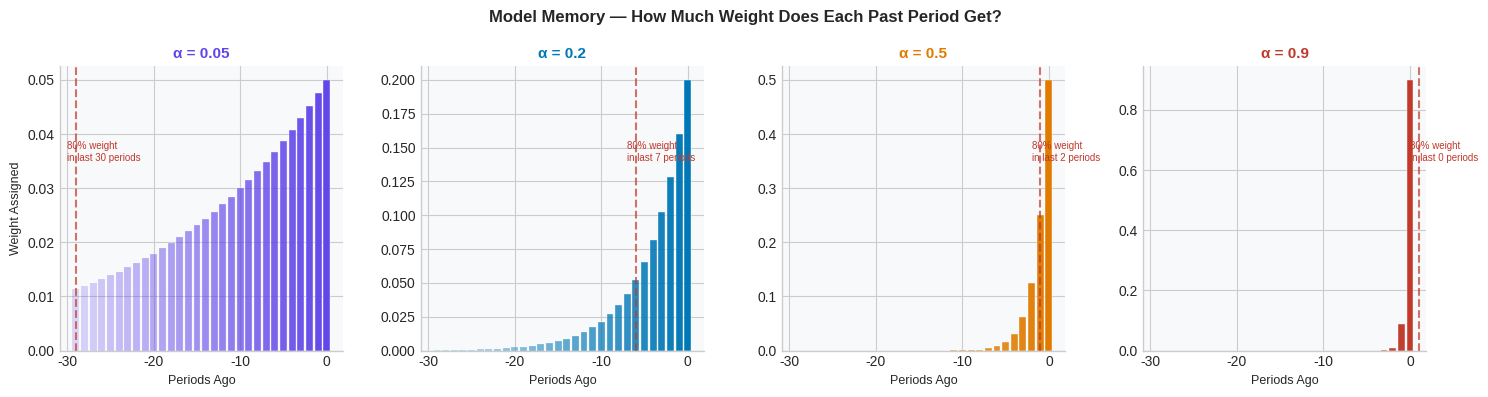
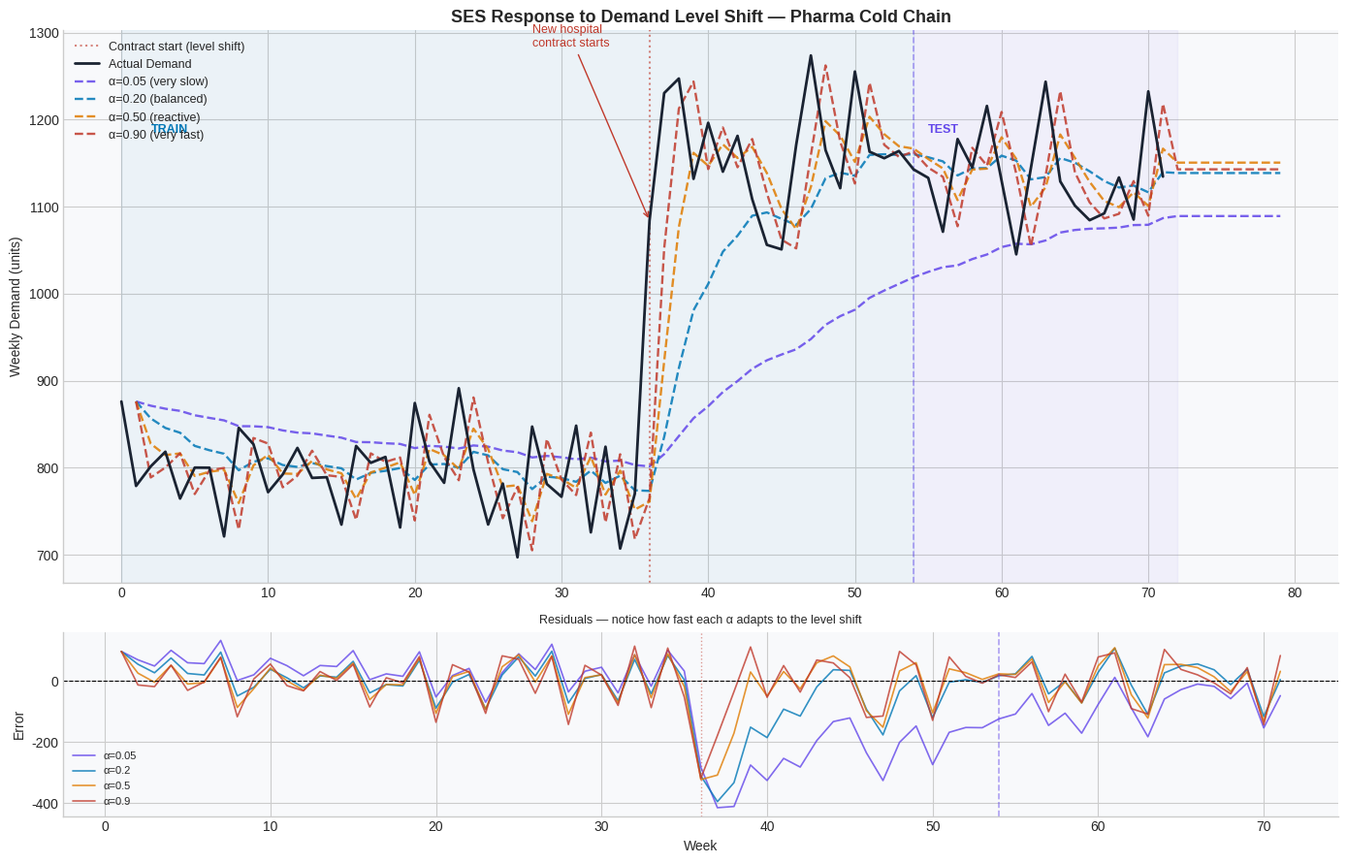
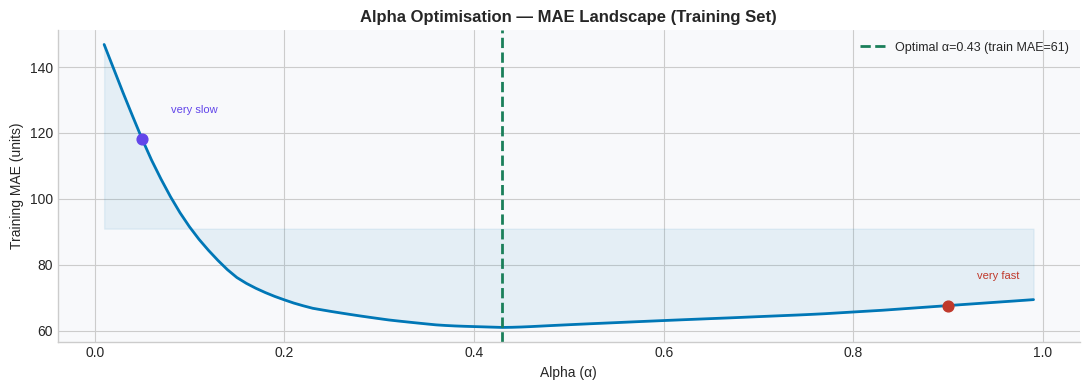

Write the Python code that produced these figures, in order.
import numpy as np
import pandas as pd
import matplotlib.pyplot as plt
from scipy.optimize import minimize_scalar

plt.style.use('seaborn-v0_8-whitegrid')
plt.rcParams.update({'figure.facecolor': 'white', 'axes.facecolor': '#f8f9fb',
                     'axes.spines.top': False, 'axes.spines.right': False})
C = {'demand': '#1a2332', 'naive': '#94a3b8',
     'low': '#6246ea', 'mid': '#0077b6', 'high': '#e07b00', 'opt': '#1a7f5a'}

# ── 1. PHARMA DEMAND WITH LEVEL SHIFT ─────────────────────────────────
np.random.seed(7)
n = 72  # 72 weeks (18 months)

# Phase 1: baseline demand (weeks 0-35)
# Phase 2: post-contract demand shift (weeks 36-71)
demand = np.concatenate([
    np.clip(800 + np.random.normal(0, 45, 36), 0, None),
    np.clip(1150 + np.random.normal(0, 55, 36), 0, None)
])

TRAIN_END = 54  # 75% train
EXTRA = 8

print(f'Phase 1 mean (pre-contract): {demand[:36].mean():.0f} units/week')
print(f'Phase 2 mean (post-contract): {demand[36:].mean():.0f} units/week')
print(f'Level shift magnitude: +{demand[36:].mean()-demand[:36].mean():.0f} units (+{(demand[36:].mean()/demand[:36].mean()-1)*100:.0f}%)')

# ── 2. SES IMPLEMENTATION ─────────────────────────────────────────────
def ses(d, alpha=0.3, extra=8):
    """
    Simple Exponential Smoothing.
    f_{t+1} = alpha * d_t + (1-alpha) * f_t
    """
    cols = len(d)
    f = np.full(cols + extra, np.nan)
    a = np.full(cols + extra, np.nan)
    a[0] = d[0]; f[1] = a[0]
    for t in range(1, cols):
        a[t] = alpha * d[t] + (1 - alpha) * a[t-1]
        if t+1 < cols+extra: f[t+1] = a[t]
    f[cols:] = a[cols-1]
    return f, a

def compute_mae(actual, forecast, train_end):
    a = actual[train_end:]
    f = forecast[train_end:train_end+len(a)]
    mask = ~(np.isnan(a)|np.isnan(f))
    return np.abs((f-a)[mask]).mean()

# Test at multiple alpha values
alphas = [0.05, 0.20, 0.50, 0.90]
forecasts = {a: ses(demand, alpha=a, extra=EXTRA)[0] for a in alphas}

print('SES forecasts computed')
print(f'Test MAE by alpha:')
for a, f in forecasts.items():
    print(f'  α={a:.2f}: MAE={compute_mae(demand, f, TRAIN_END):.1f}')

# ── 3. MODEL MEMORY VISUALISATION ─────────────────────────────────────
# Show how much weight each past period gets for different alpha values
fig, axes = plt.subplots(1, 4, figsize=(15, 4))

for ax, alpha, color in zip(axes, [0.05, 0.20, 0.50, 0.90],
                              [C['low'], C['mid'], C['high'], '#c0392b']):
    n_periods = 30
    weights = [(1-alpha)**i * alpha for i in range(n_periods)]
    weights.reverse()
    opacities = np.linspace(0.2, 1.0, n_periods)

    bars = ax.bar(range(-n_periods+1, 1), weights,
                  color=color, alpha=0.7, edgecolor='white', linewidth=0.3)
    for bar, op in zip(bars, opacities):
        bar.set_alpha(op)

    # Shade 80% weight region
    cum_w = np.cumsum(weights[::-1])
    idx_80 = np.searchsorted(cum_w, 0.8)
    ax.axvline(-idx_80+1, color='#c0392b', lw=1.5, ls='--', alpha=0.7)
    ax.text(-idx_80, max(weights)*0.7, f'80% weight\nin last {idx_80} periods',
            fontsize=7, color='#c0392b')

    ax.set_title(f'α = {alpha}', fontsize=11, fontweight='bold', color=color)
    ax.set_xlabel('Periods Ago', fontsize=9)
    if alpha == 0.05:
        ax.set_ylabel('Weight Assigned', fontsize=9)

fig.suptitle('Model Memory — How Much Weight Does Each Past Period Get?',
             fontsize=12, fontweight='bold')
plt.tight_layout()
plt.savefig('output_ch03_model_memory.png', dpi=150, bbox_inches='tight')
plt.show()
print('Saved: output_ch03_model_memory.png')

# ── 4. LEVEL SHIFT RESPONSE ───────────────────────────────────────────
fig, axes = plt.subplots(2, 1, figsize=(14, 9),
                          gridspec_kw={'height_ratios': [3,1]})
ax = axes[0]
x = np.arange(len(demand) + EXTRA)

ax.axvspan(0, TRAIN_END, alpha=0.05, color='#0077b6')
ax.axvspan(TRAIN_END, len(demand), alpha=0.05, color='#6246ea')
ax.axvline(36, color='#c0392b', lw=1.5, ls=':', alpha=0.6,
           label='Contract start (level shift)')
ax.axvline(TRAIN_END, color='#6246ea', lw=1.2, ls='--', alpha=0.5)

ax.plot(np.arange(len(demand)), demand, color=C['demand'],
        lw=2, label='Actual Demand', zorder=5)

labels = {0.05: 'α=0.05 (very slow)', 0.20: 'α=0.20 (balanced)',
          0.50: 'α=0.50 (reactive)', 0.90: 'α=0.90 (very fast)'}
colors_map = {0.05: C['low'], 0.20: C['mid'], 0.50: C['high'], 0.90: '#c0392b'}

for alpha, f in forecasts.items():
    ax.plot(x[:len(f)], f, color=colors_map[alpha], lw=1.7,
            ls='--', label=labels[alpha], alpha=0.85)

ax.annotate('New hospital\ncontract starts', xy=(36, demand[36]),
            xytext=(28, demand[36]+200), fontsize=9, color='#c0392b',
            arrowprops=dict(arrowstyle='->', color='#c0392b'))
ax.text(2, demand.max()*0.93, 'TRAIN', color='#0077b6', fontsize=9, fontweight='bold')
ax.text(TRAIN_END+1, demand.max()*0.93, 'TEST', color='#6246ea', fontsize=9, fontweight='bold')

ax.set_title('SES Response to Demand Level Shift — Pharma Cold Chain',
             fontsize=13, fontweight='bold')
ax.set_ylabel('Weekly Demand (units)'); ax.legend(fontsize=9, loc='upper left')

# Residuals
ax2 = axes[1]
for alpha, f in forecasts.items():
    n_c = min(len(demand), len(f))
    ax2.plot(f[:n_c]-demand[:n_c], color=colors_map[alpha],
             lw=1.2, label=f'α={alpha}', alpha=0.8)
ax2.axhline(0, color='black', lw=0.8, ls='--')
ax2.axvline(36, color='#c0392b', lw=1, ls=':', alpha=0.5)
ax2.axvline(TRAIN_END, color='#6246ea', lw=1.2, ls='--', alpha=0.5)
ax2.set_ylabel('Error'); ax2.set_xlabel('Week'); ax2.legend(fontsize=8)
ax2.set_title('Residuals — notice how fast each α adapts to the level shift', fontsize=9)

plt.tight_layout()
plt.savefig('output_ch03_ses_level_shift.png', dpi=150, bbox_inches='tight')
plt.show()
print('Saved: output_ch03_ses_level_shift.png')

# ── 5. ALPHA OPTIMISATION ─────────────────────────────────────────────
# Grid search for optimal alpha on training data
alpha_range = np.arange(0.01, 1.00, 0.01)
mae_by_alpha = []

for a in alpha_range:
    f, _ = ses(demand[:TRAIN_END], alpha=a, extra=0)
    mask  = ~np.isnan(f[:TRAIN_END])
    mae   = np.abs((f[:TRAIN_END] - demand[:TRAIN_END])[mask]).mean()
    mae_by_alpha.append(mae)

opt_alpha = alpha_range[np.argmin(mae_by_alpha)]
opt_mae   = min(mae_by_alpha)

# Compare on test set
f_opt, _ = ses(demand, alpha=opt_alpha, extra=EXTRA)
test_mae_opt = compute_mae(demand, f_opt, TRAIN_END)

# Plot MAE landscape
fig, ax = plt.subplots(figsize=(11, 4))
ax.plot(alpha_range, mae_by_alpha, color=C['mid'], lw=2)
ax.axvline(opt_alpha, color=C['opt'], lw=2, ls='--',
           label=f'Optimal α={opt_alpha:.2f} (train MAE={opt_mae:.0f})')
ax.fill_between(alpha_range, mae_by_alpha,
                min(mae_by_alpha) + 30, alpha=0.08, color=C['mid'])
for a, name, col in [(0.05,'very slow',C['low']),(0.90,'very fast','#c0392b')]:
    idx = np.argmin(np.abs(alpha_range - a))
    ax.scatter([a], [mae_by_alpha[idx]], color=col, s=60, zorder=5)
    ax.annotate(name, (a, mae_by_alpha[idx]), xytext=(a+0.03, mae_by_alpha[idx]+8),
                fontsize=8, color=col)
ax.set_xlabel('Alpha (α)', fontsize=10)
ax.set_ylabel('Training MAE (units)', fontsize=10)
ax.set_title('Alpha Optimisation — MAE Landscape (Training Set)',
             fontsize=12, fontweight='bold')
ax.legend(fontsize=9)
plt.tight_layout()
plt.savefig('output_ch03_alpha_optimisation.png', dpi=150, bbox_inches='tight')
plt.show()

print(f'\nOptimal alpha (train): {opt_alpha:.2f}')
print(f'Training MAE:   {opt_mae:.0f}')
print(f'Test MAE:       {test_mae_opt:.0f}')
print(f'\nVandeput rule: if optimal α > 0.60, something is wrong with the model.')
print(f'Our optimal is {opt_alpha:.2f} — within the acceptable range.')
print('Saved: output_ch03_alpha_optimisation.png')
